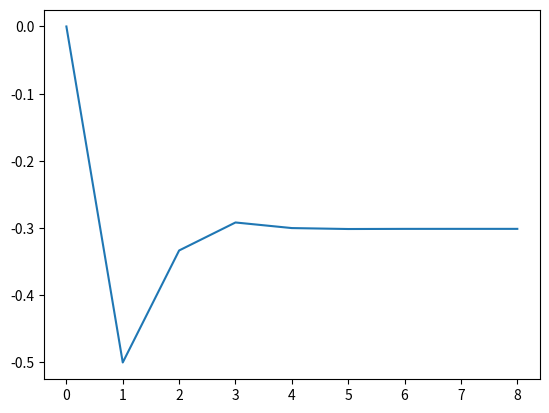

The matplotlib source for this figure:
# -*- coding: utf-8 -*-
"""
Created on Sat Sep 19 15:38:12 2020

[redacted]
"""
import math
import matplotlib.pyplot as plt

n = 0


numerator = (-1)**sum(range(1,n+1))
denominator = math.factorial(n)


print(numerator)
print(denominator)
print(numerator/denominator)

series = [(-1)**sum(range(1,n+1))/math.factorial(n) for n in range(0, 101)]

print(series)
print(sum(series))
          
print([(-1)**sum(range(1,n+1))/math.factorial(n) for n in range(0, 1)])


x = [i for i in range(0, 9)] 
t = [(-1)**sum(range(1,n+1))/math.factorial(n) for n in range(0, 10)]
y = [sum(t[0:n+1]) for n in range(1,10)]

print(y)
print(sum(t))

plt.plot(x, y)
plt.show()
          